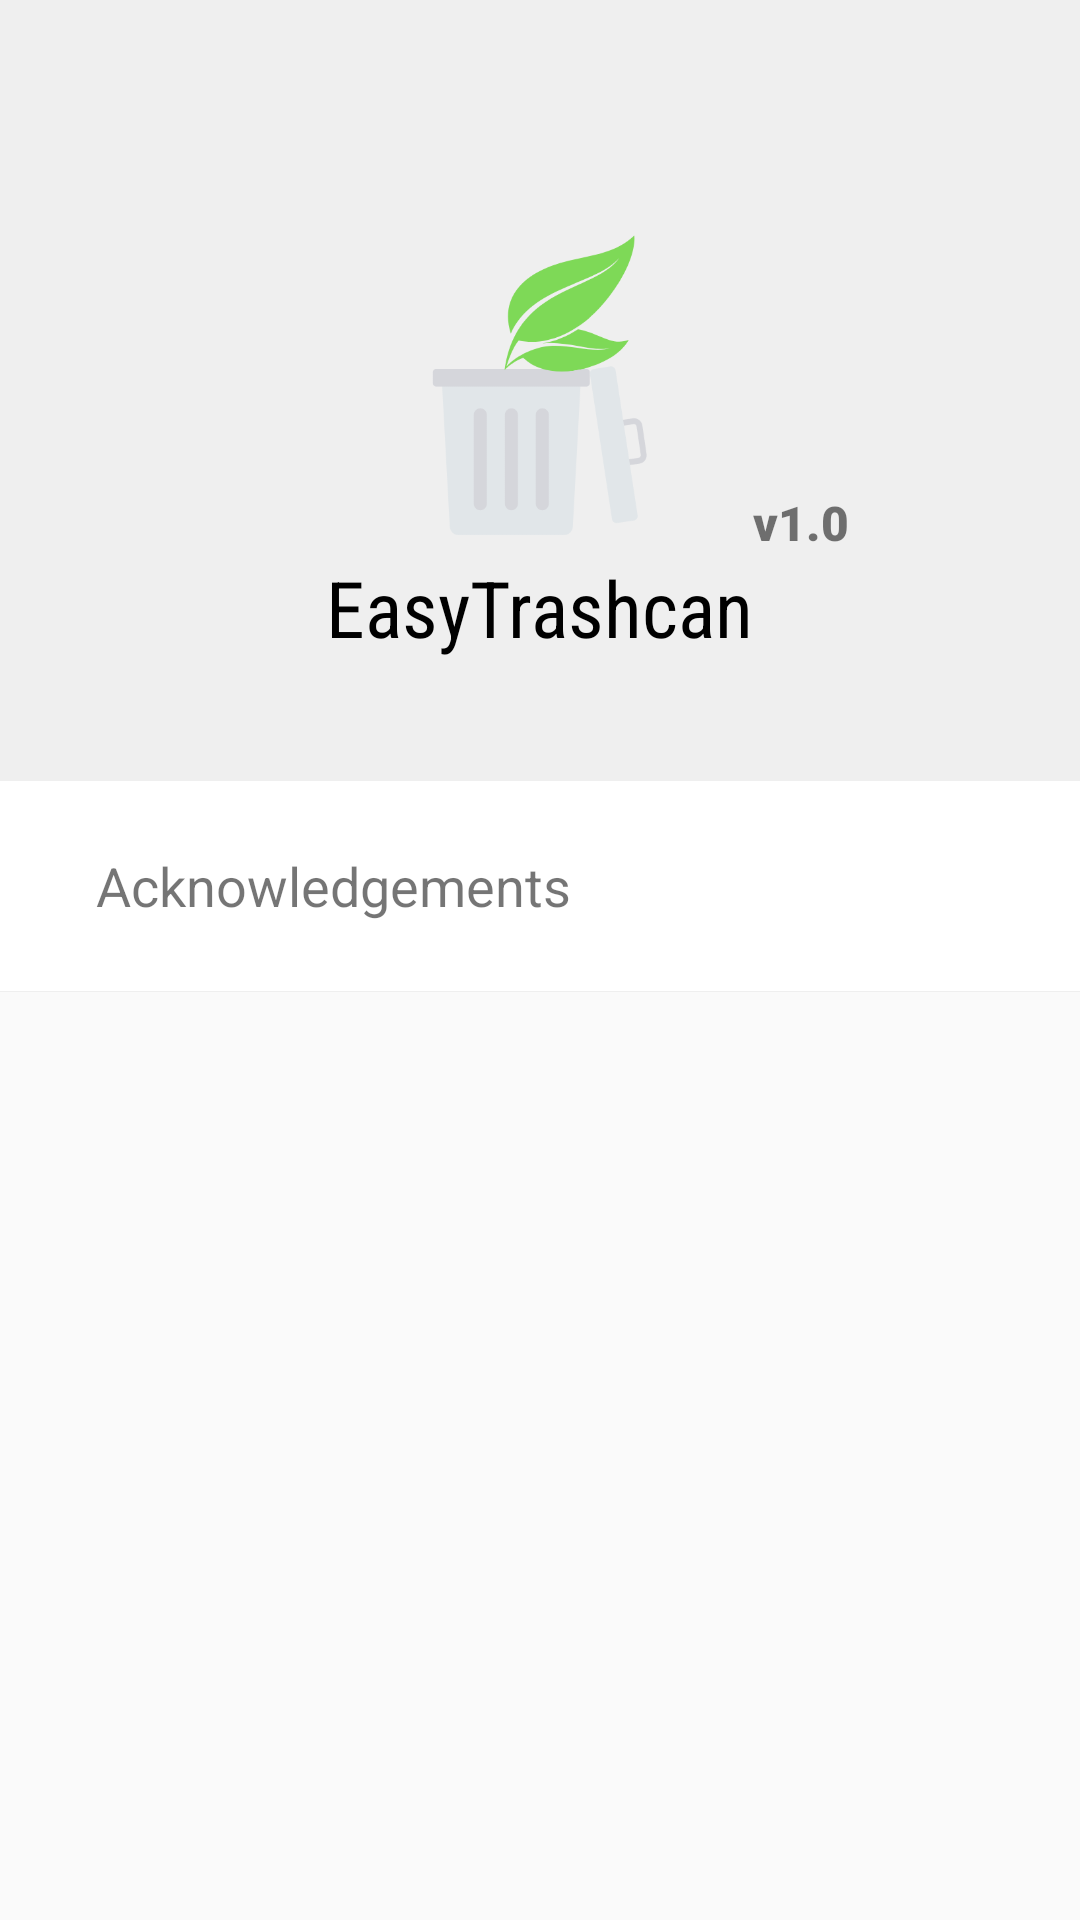

Reconstruct the res/layout file that produces this screen, plus the resources it refers to.
<!-- AndroidManifest.xml: application theme Theme.TrashCanApplication -->
<!-- res/layout/activity_about.xml -->
<?xml version="1.0" encoding="utf-8"?>
<LinearLayout
    xmlns:android="http://schemas.android.com/apk/res/android"
    xmlns:tools="http://schemas.android.com/tools"
    android:layout_width="match_parent"
    android:layout_height="match_parent"
    android:orientation="vertical">

    <RelativeLayout
        android:layout_width="match_parent"
        android:layout_height="260dp"
        android:background="@color/white2"
        tools:ignore="MissingConstraints">

        <ImageView
            android:id="@+id/logo_image"
            android:layout_width="110dp"
            android:layout_height="110dp"
            android:layout_centerInParent="true"
            android:src="@drawable/logo"></ImageView>
        <TextView
            android:id="@+id/app_name"
            android:layout_width="wrap_content"
            android:layout_height="wrap_content"
            android:textSize="26dp"
            android:text="EasyTrashcan"
            android:textColor="@color/black"
            android:layout_centerHorizontal="true"
            android:fontFamily="sans-serif-condensed"
            android:layout_below="@id/logo_image">

        </TextView>
        <TextView
            android:layout_width="wrap_content"
            android:layout_height="wrap_content"
            android:textSize="16dp"
            android:text="v1.0"
            android:fontFamily="sans-serif-black"
            android:layout_centerHorizontal="true"
            android:layout_toRightOf="@+id/app_name"
            android:layout_above="@+id/app_name">

        </TextView>
    </RelativeLayout>

    <LinearLayout
        android:id="@+id/rule_layout"
        android:layout_width="match_parent"
        android:layout_height="wrap_content"
        android:orientation="vertical">
        
        <View
            android:layout_width="fill_parent"
            android:layout_height="1px"
            android:background="#efefef" />

        
        <LinearLayout
            android:layout_width="match_parent"
            android:layout_height="70sp"
            android:background="@drawable/linearlayout_item_view"
            android:gravity="center_vertical"
            android:orientation="horizontal"
            android:paddingBottom="10dp"
            android:paddingLeft="20dp"
            android:paddingRight="20dp"
            android:paddingTop="10dp">

            





            
            <TextView
                android:layout_width="0dp"
                android:text="Acknowledgements"
                android:layout_height="wrap_content"
                android:layout_marginLeft="12dp"
                android:layout_weight="1"
                android:textSize="18sp" />

            
            
            
            
            
            
            
            
            

            
            <TextView
                android:layout_width="wrap_content"
                android:layout_height="wrap_content"
                android:textSize="14sp" />

            
            <ImageView
                android:layout_width="wrap_content"
                android:layout_height="match_parent"
                android:paddingLeft="10dp"
                android:src="@drawable/baseline_keyboard_arrow_right_24" />
        </LinearLayout>

        
        <View
            android:layout_width="fill_parent"
            android:layout_height="1px"
            android:background="#efefef" />

    </LinearLayout>







































































</LinearLayout>
<!-- resources referenced by this layout -->
<resources>
  <color name="black">#FF000000</color>
  <color name="transparent">#00000000</color>
  <color name="white2">#efefef</color>
  <!-- drawable linearlayout_item_view (drawable) -->
  <?xml version="1.0" encoding="utf-8"?>
  <selector xmlns:android="http://schemas.android.com/apk/res/android">
      
  
      
      <item android:drawable="@color/white2" android:state_focused="true" />
      
      <item android:drawable="@color/white2" android:state_pressed="true" />
      
      <item android:drawable="@color/white" />
  
  </selector>
  <!-- drawable logo: png bitmap (drawable, 19648 bytes) -->
  <style name="Theme.TrashCanApplication" parent="Theme.AppCompat.Light.NoActionBar">
          
          <item name="colorPrimary">@color/purple_500</item>
          <item name="colorPrimaryVariant">@color/purple_700</item>
          <item name="colorOnPrimary">@color/white</item>
          
          <item name="colorSecondary">@color/teal_200</item>
          <item name="colorSecondaryVariant">@color/teal_700</item>
          <item name="colorOnSecondary">@color/black</item>
          
          <item name="android:statusBarColor">?attr/colorPrimaryVariant</item>
          
      </style>
  <color name="white">#FFFFFFFF</color>
  <color name="purple_500">#FF6200EE</color>
  <color name="purple_700">#FF3700B3</color>
  <color name="teal_200">#FF03DAC5</color>
  <color name="teal_700">#FF018786</color>
</resources>
